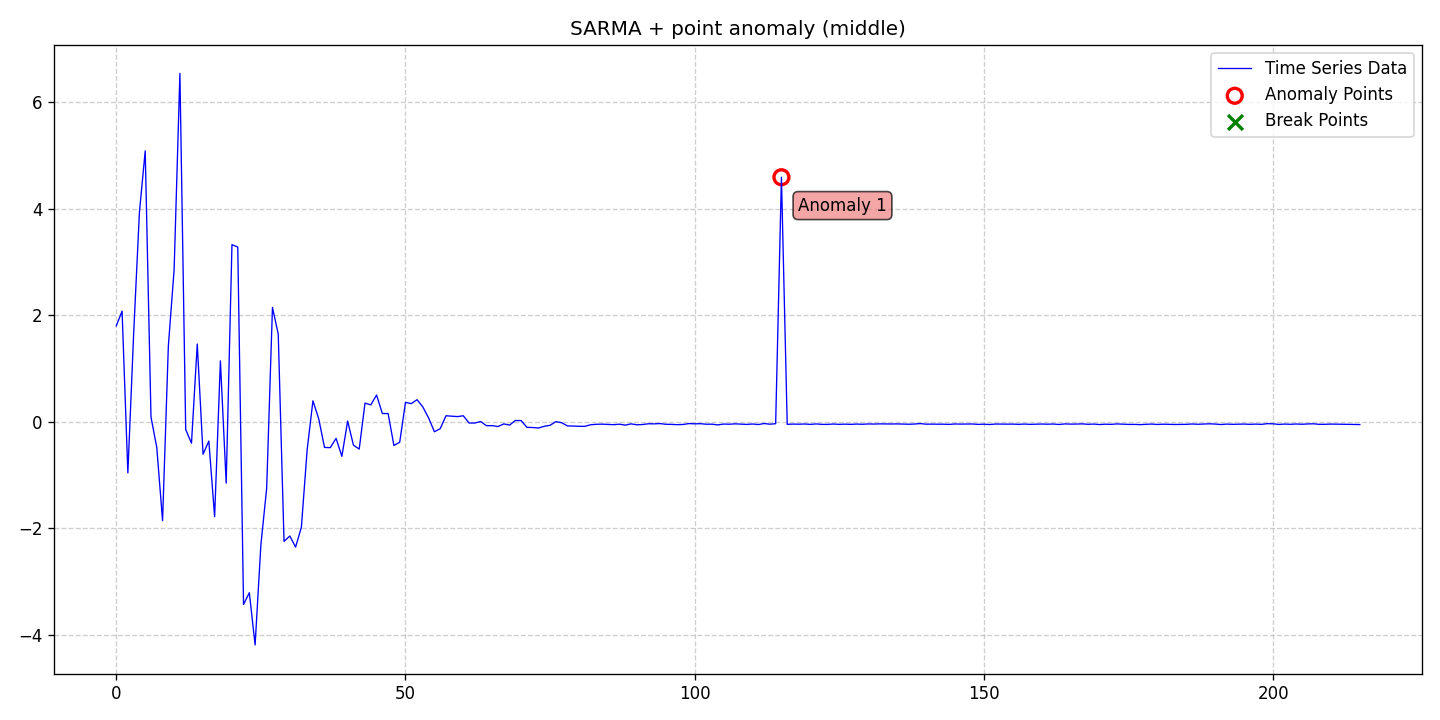

The table this chart was drawn from, first rows:
date, data, stationary, det_lin_up, det_lin_down, det_quad, det_cubic, det_exp, det_damped, stoc_trend, volatility, single_seas, multiple_seas, point_anom_single, point_anom_multi, collect_anom, context_anom, mean_shift, var_shift, trend_shift, point_anom_count, point_anom_location, point_anom_point, collect_anom_count
2020-01-01, 1.801, 0, 0, 0, 0, 0, 0, 0, 0, 0, 1, 0, 1, 0, 0, 0, 0, 0, 0, 1, middle, [115], 0
2020-01-02, 2.077, 0, 0, 0, 0, 0, 0, 0, 0, 0, 1, 0, 1, 0, 0, 0, 0, 0, 0, 1, middle, [115], 0
2020-01-03, -0.9578, 0, 0, 0, 0, 0, 0, 0, 0, 0, 1, 0, 1, 0, 0, 0, 0, 0, 0, 1, middle, [115], 0
2020-01-04, 1.651, 0, 0, 0, 0, 0, 0, 0, 0, 0, 1, 0, 1, 0, 0, 0, 0, 0, 0, 1, middle, [115], 0
2020-01-05, 3.934, 0, 0, 0, 0, 0, 0, 0, 0, 0, 1, 0, 1, 0, 0, 0, 0, 0, 0, 1, middle, [115], 0
2020-01-06, 5.084, 0, 0, 0, 0, 0, 0, 0, 0, 0, 1, 0, 1, 0, 0, 0, 0, 0, 0, 1, middle, [115], 0
2020-01-07, 0.08974, 0, 0, 0, 0, 0, 0, 0, 0, 0, 1, 0, 1, 0, 0, 0, 0, 0, 0, 1, middle, [115], 0
2020-01-08, -0.481, 0, 0, 0, 0, 0, 0, 0, 0, 0, 1, 0, 1, 0, 0, 0, 0, 0, 0, 1, middle, [115], 0
2020-01-09, -1.853, 0, 0, 0, 0, 0, 0, 0, 0, 0, 1, 0, 1, 0, 0, 0, 0, 0, 0, 1, middle, [115], 0
2020-01-10, 1.421, 0, 0, 0, 0, 0, 0, 0, 0, 0, 1, 0, 1, 0, 0, 0, 0, 0, 0, 1, middle, [115], 0
2020-01-11, 2.859, 0, 0, 0, 0, 0, 0, 0, 0, 0, 1, 0, 1, 0, 0, 0, 0, 0, 0, 1, middle, [115], 0
2020-01-12, 6.538, 0, 0, 0, 0, 0, 0, 0, 0, 0, 1, 0, 1, 0, 0, 0, 0, 0, 0, 1, middle, [115], 0
2020-01-13, -0.1447, 0, 0, 0, 0, 0, 0, 0, 0, 0, 1, 0, 1, 0, 0, 0, 0, 0, 0, 1, middle, [115], 0
2020-01-14, -0.4005, 0, 0, 0, 0, 0, 0, 0, 0, 0, 1, 0, 1, 0, 0, 0, 0, 0, 0, 1, middle, [115], 0
2020-01-15, 1.46, 0, 0, 0, 0, 0, 0, 0, 0, 0, 1, 0, 1, 0, 0, 0, 0, 0, 0, 1, middle, [115], 0
2020-01-16, -0.6072, 0, 0, 0, 0, 0, 0, 0, 0, 0, 1, 0, 1, 0, 0, 0, 0, 0, 0, 1, middle, [115], 0
2020-01-17, -0.3611, 0, 0, 0, 0, 0, 0, 0, 0, 0, 1, 0, 1, 0, 0, 0, 0, 0, 0, 1, middle, [115], 0
2020-01-18, -1.779, 0, 0, 0, 0, 0, 0, 0, 0, 0, 1, 0, 1, 0, 0, 0, 0, 0, 0, 1, middle, [115], 0
2020-01-19, 1.144, 0, 0, 0, 0, 0, 0, 0, 0, 0, 1, 0, 1, 0, 0, 0, 0, 0, 0, 1, middle, [115], 0
2020-01-20, -1.15, 0, 0, 0, 0, 0, 0, 0, 0, 0, 1, 0, 1, 0, 0, 0, 0, 0, 0, 1, middle, [115], 0
2020-01-21, 3.325, 0, 0, 0, 0, 0, 0, 0, 0, 0, 1, 0, 1, 0, 0, 0, 0, 0, 0, 1, middle, [115], 0
2020-01-22, 3.28, 0, 0, 0, 0, 0, 0, 0, 0, 0, 1, 0, 1, 0, 0, 0, 0, 0, 0, 1, middle, [115], 0
2020-01-23, -3.426, 0, 0, 0, 0, 0, 0, 0, 0, 0, 1, 0, 1, 0, 0, 0, 0, 0, 0, 1, middle, [115], 0
2020-01-24, -3.206, 0, 0, 0, 0, 0, 0, 0, 0, 0, 1, 0, 1, 0, 0, 0, 0, 0, 0, 1, middle, [115], 0
2020-01-25, -4.185, 0, 0, 0, 0, 0, 0, 0, 0, 0, 1, 0, 1, 0, 0, 0, 0, 0, 0, 1, middle, [115], 0
2020-01-26, -2.305, 0, 0, 0, 0, 0, 0, 0, 0, 0, 1, 0, 1, 0, 0, 0, 0, 0, 0, 1, middle, [115], 0
2020-01-27, -1.245, 0, 0, 0, 0, 0, 0, 0, 0, 0, 1, 0, 1, 0, 0, 0, 0, 0, 0, 1, middle, [115], 0
2020-01-28, 2.146, 0, 0, 0, 0, 0, 0, 0, 0, 0, 1, 0, 1, 0, 0, 0, 0, 0, 0, 1, middle, [115], 0
2020-01-29, 1.647, 0, 0, 0, 0, 0, 0, 0, 0, 0, 1, 0, 1, 0, 0, 0, 0, 0, 0, 1, middle, [115], 0
2020-01-30, -2.243, 0, 0, 0, 0, 0, 0, 0, 0, 0, 1, 0, 1, 0, 0, 0, 0, 0, 0, 1, middle, [115], 0
2020-01-31, -2.142, 0, 0, 0, 0, 0, 0, 0, 0, 0, 1, 0, 1, 0, 0, 0, 0, 0, 0, 1, middle, [115], 0
2020-02-01, -2.35, 0, 0, 0, 0, 0, 0, 0, 0, 0, 1, 0, 1, 0, 0, 0, 0, 0, 0, 1, middle, [115], 0
2020-02-02, -1.978, 0, 0, 0, 0, 0, 0, 0, 0, 0, 1, 0, 1, 0, 0, 0, 0, 0, 0, 1, middle, [115], 0
2020-02-03, -0.5229, 0, 0, 0, 0, 0, 0, 0, 0, 0, 1, 0, 1, 0, 0, 0, 0, 0, 0, 1, middle, [115], 0
2020-02-04, 0.395, 0, 0, 0, 0, 0, 0, 0, 0, 0, 1, 0, 1, 0, 0, 0, 0, 0, 0, 1, middle, [115], 0
2020-02-05, 0.05703, 0, 0, 0, 0, 0, 0, 0, 0, 0, 1, 0, 1, 0, 0, 0, 0, 0, 0, 1, middle, [115], 0
2020-02-06, -0.48, 0, 0, 0, 0, 0, 0, 0, 0, 0, 1, 0, 1, 0, 0, 0, 0, 0, 0, 1, middle, [115], 0
2020-02-07, -0.4839, 0, 0, 0, 0, 0, 0, 0, 0, 0, 1, 0, 1, 0, 0, 0, 0, 0, 0, 1, middle, [115], 0
2020-02-08, -0.3093, 0, 0, 0, 0, 0, 0, 0, 0, 0, 1, 0, 1, 0, 0, 0, 0, 0, 0, 1, middle, [115], 0
2020-02-09, -0.647, 0, 0, 0, 0, 0, 0, 0, 0, 0, 1, 0, 1, 0, 0, 0, 0, 0, 0, 1, middle, [115], 0
2020-02-10, 0.01564, 0, 0, 0, 0, 0, 0, 0, 0, 0, 1, 0, 1, 0, 0, 0, 0, 0, 0, 1, middle, [115], 0
2020-02-11, -0.4367, 0, 0, 0, 0, 0, 0, 0, 0, 0, 1, 0, 1, 0, 0, 0, 0, 0, 0, 1, middle, [115], 0
2020-02-12, -0.5103, 0, 0, 0, 0, 0, 0, 0, 0, 0, 1, 0, 1, 0, 0, 0, 0, 0, 0, 1, middle, [115], 0
2020-02-13, 0.3518, 0, 0, 0, 0, 0, 0, 0, 0, 0, 1, 0, 1, 0, 0, 0, 0, 0, 0, 1, middle, [115], 0
2020-02-14, 0.3183, 0, 0, 0, 0, 0, 0, 0, 0, 0, 1, 0, 1, 0, 0, 0, 0, 0, 0, 1, middle, [115], 0
2020-02-15, 0.503, 0, 0, 0, 0, 0, 0, 0, 0, 0, 1, 0, 1, 0, 0, 0, 0, 0, 0, 1, middle, [115], 0
2020-02-16, 0.1565, 0, 0, 0, 0, 0, 0, 0, 0, 0, 1, 0, 1, 0, 0, 0, 0, 0, 0, 1, middle, [115], 0
2020-02-17, 0.1553, 0, 0, 0, 0, 0, 0, 0, 0, 0, 1, 0, 1, 0, 0, 0, 0, 0, 0, 1, middle, [115], 0
2020-02-18, -0.4435, 0, 0, 0, 0, 0, 0, 0, 0, 0, 1, 0, 1, 0, 0, 0, 0, 0, 0, 1, middle, [115], 0
2020-02-19, -0.3829, 0, 0, 0, 0, 0, 0, 0, 0, 0, 1, 0, 1, 0, 0, 0, 0, 0, 0, 1, middle, [115], 0
2020-02-20, 0.3653, 0, 0, 0, 0, 0, 0, 0, 0, 0, 1, 0, 1, 0, 0, 0, 0, 0, 0, 1, middle, [115], 0
2020-02-21, 0.3419, 0, 0, 0, 0, 0, 0, 0, 0, 0, 1, 0, 1, 0, 0, 0, 0, 0, 0, 1, middle, [115], 0
2020-02-22, 0.4158, 0, 0, 0, 0, 0, 0, 0, 0, 0, 1, 0, 1, 0, 0, 0, 0, 0, 0, 1, middle, [115], 0
2020-02-23, 0.2795, 0, 0, 0, 0, 0, 0, 0, 0, 0, 1, 0, 1, 0, 0, 0, 0, 0, 0, 1, middle, [115], 0
2020-02-24, 0.07354, 0, 0, 0, 0, 0, 0, 0, 0, 0, 1, 0, 1, 0, 0, 0, 0, 0, 0, 1, middle, [115], 0
2020-02-25, -0.1855, 0, 0, 0, 0, 0, 0, 0, 0, 0, 1, 0, 1, 0, 0, 0, 0, 0, 0, 1, middle, [115], 0
2020-02-26, -0.1285, 0, 0, 0, 0, 0, 0, 0, 0, 0, 1, 0, 1, 0, 0, 0, 0, 0, 0, 1, middle, [115], 0
2020-02-27, 0.1144, 0, 0, 0, 0, 0, 0, 0, 0, 0, 1, 0, 1, 0, 0, 0, 0, 0, 0, 1, middle, [115], 0
2020-02-28, 0.1067, 0, 0, 0, 0, 0, 0, 0, 0, 0, 1, 0, 1, 0, 0, 0, 0, 0, 0, 1, middle, [115], 0
2020-02-29, 0.09872, 0, 0, 0, 0, 0, 0, 0, 0, 0, 1, 0, 1, 0, 0, 0, 0, 0, 0, 1, middle, [115], 0
... 156 more rows
